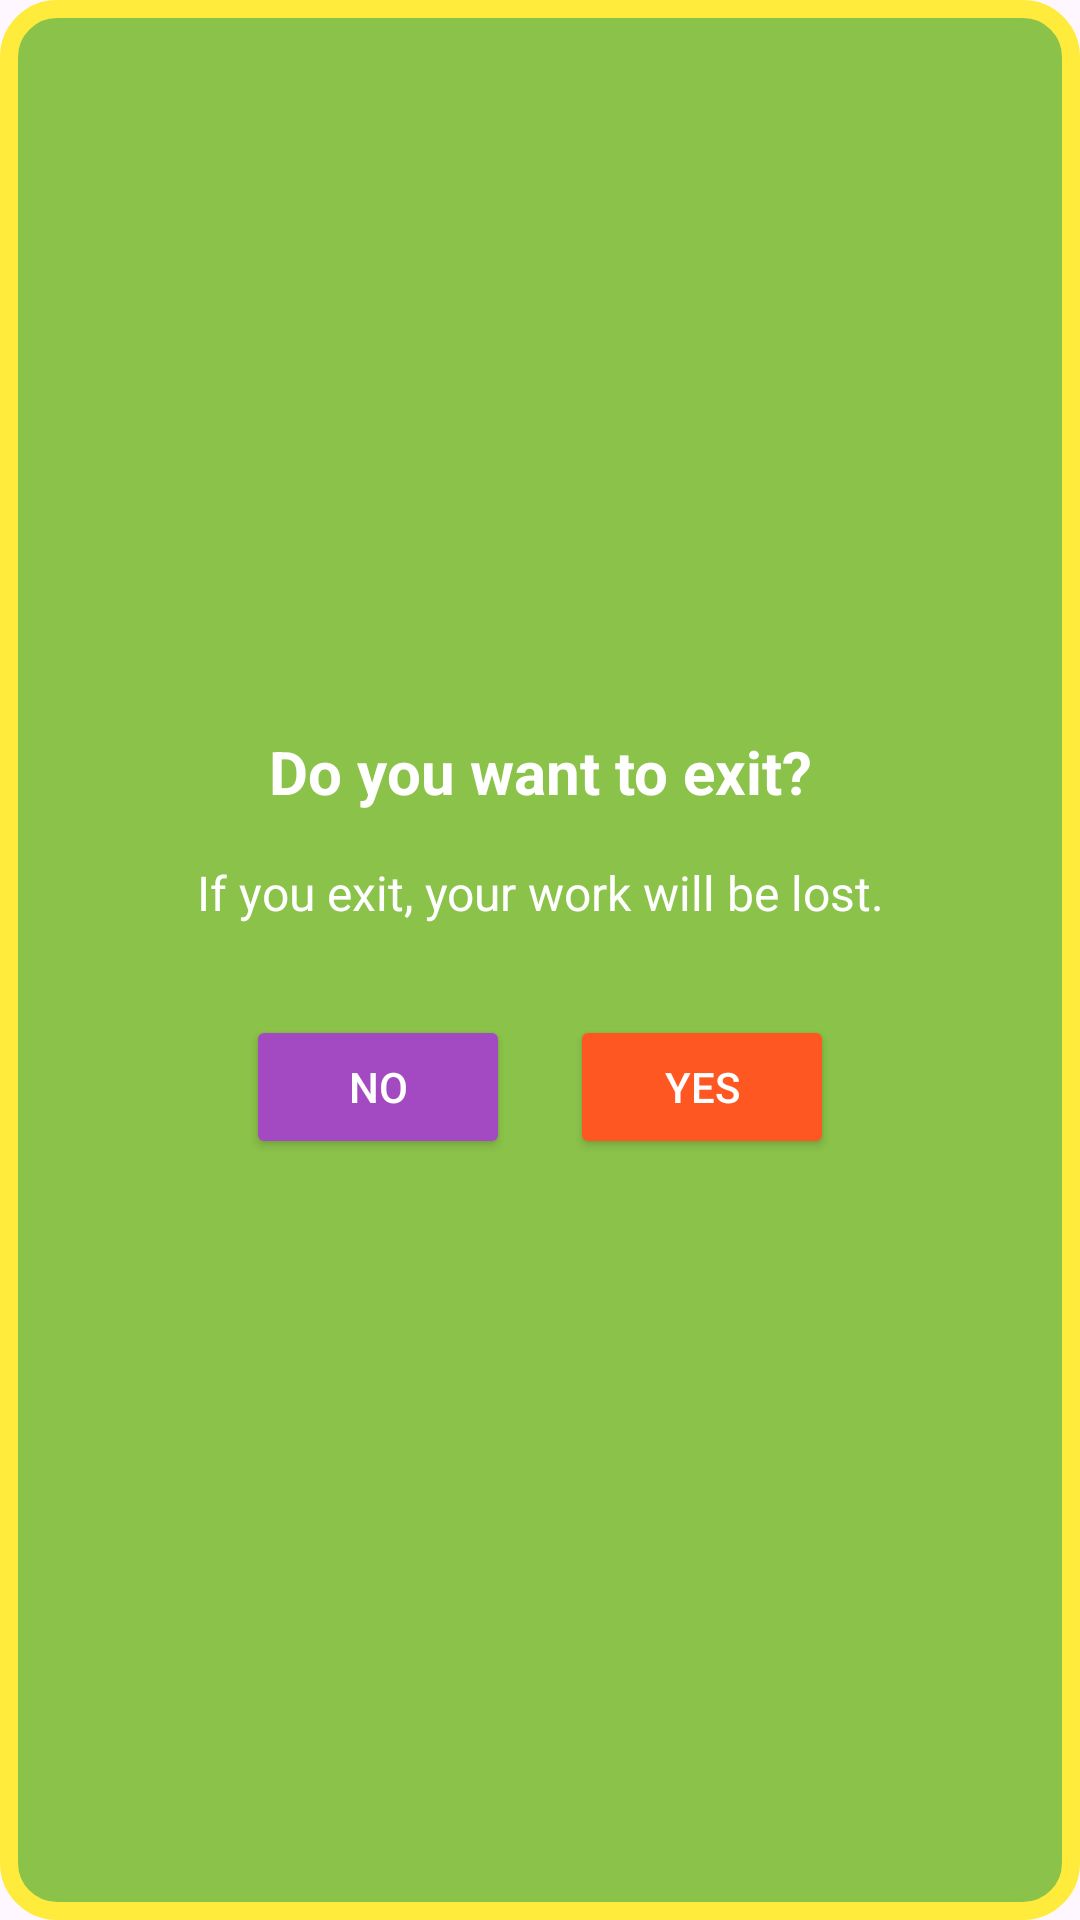

Produce the Android XML layout that renders to this screen, including the resource entries it uses.
<!-- AndroidManifest.xml: application theme Theme.MATH_QUIZ -->
<!-- res/layout/dialog_exit.xml -->
<LinearLayout xmlns:android="http://schemas.android.com/apk/res/android"
    android:layout_width="match_parent"
    android:layout_height="wrap_content"
    android:padding="16dp"
    android:orientation="vertical"
    android:background="@drawable/dialog_background"
    android:gravity="center">

    
    <TextView
        android:id="@+id/dialog_title"
        android:layout_width="match_parent"
        android:layout_height="wrap_content"
        android:text="Do you want to exit?"
        android:textSize="20sp"
        android:textColor="@android:color/white"
        android:gravity="center"
        android:textStyle="bold" />

    
    <TextView
        android:id="@+id/dialog_message"
        android:layout_width="match_parent"
        android:layout_height="wrap_content"
        android:text="If you exit, your work will be lost."
        android:textSize="16sp"
        android:textColor="@android:color/white"
        android:gravity="center"
        android:layout_marginTop="16dp" />

    
    <LinearLayout
        android:layout_width="match_parent"
        android:layout_height="wrap_content"
        android:orientation="horizontal"
        android:layout_marginTop="20dp"
        android:gravity="center">
        <Button
            android:id="@+id/btn_no"
            android:layout_width="wrap_content"
            android:layout_height="wrap_content"
            android:text="No"
            android:textColor="@android:color/white"
            android:backgroundTint="#A34AC3"
            android:padding="10dp"
            android:elevation="4dp"
            android:layout_margin="10dp"
            />

        
        <Button
            android:id="@+id/btn_yes"
            android:layout_width="wrap_content"
            android:layout_height="wrap_content"
            android:text="Yes"
            android:textColor="@android:color/white"
            android:layout_marginEnd="20dp"
            android:backgroundTint="#FF5722"
            android:padding="10dp"
            android:elevation="4dp"
            android:layout_margin="10dp"/>

        

    </LinearLayout>

</LinearLayout>
<!-- resources referenced by this layout -->
<resources>
  <!-- drawable dialog_background (drawable) -->
  <shape xmlns:android="http://schemas.android.com/apk/res/android">
      <solid android:color="#8BC34A" />
      <corners android:radius="16dp" />
      <stroke android:width="6dp" android:color="#FFEB3B" />
  </shape>
  <style name="Theme.MATH_QUIZ" parent="Base.Theme.MATH_QUIZ" />
  <style name="Base.Theme.MATH_QUIZ" parent="Theme.Material3.DayNight.NoActionBar">
          
          
      </style>
</resources>
